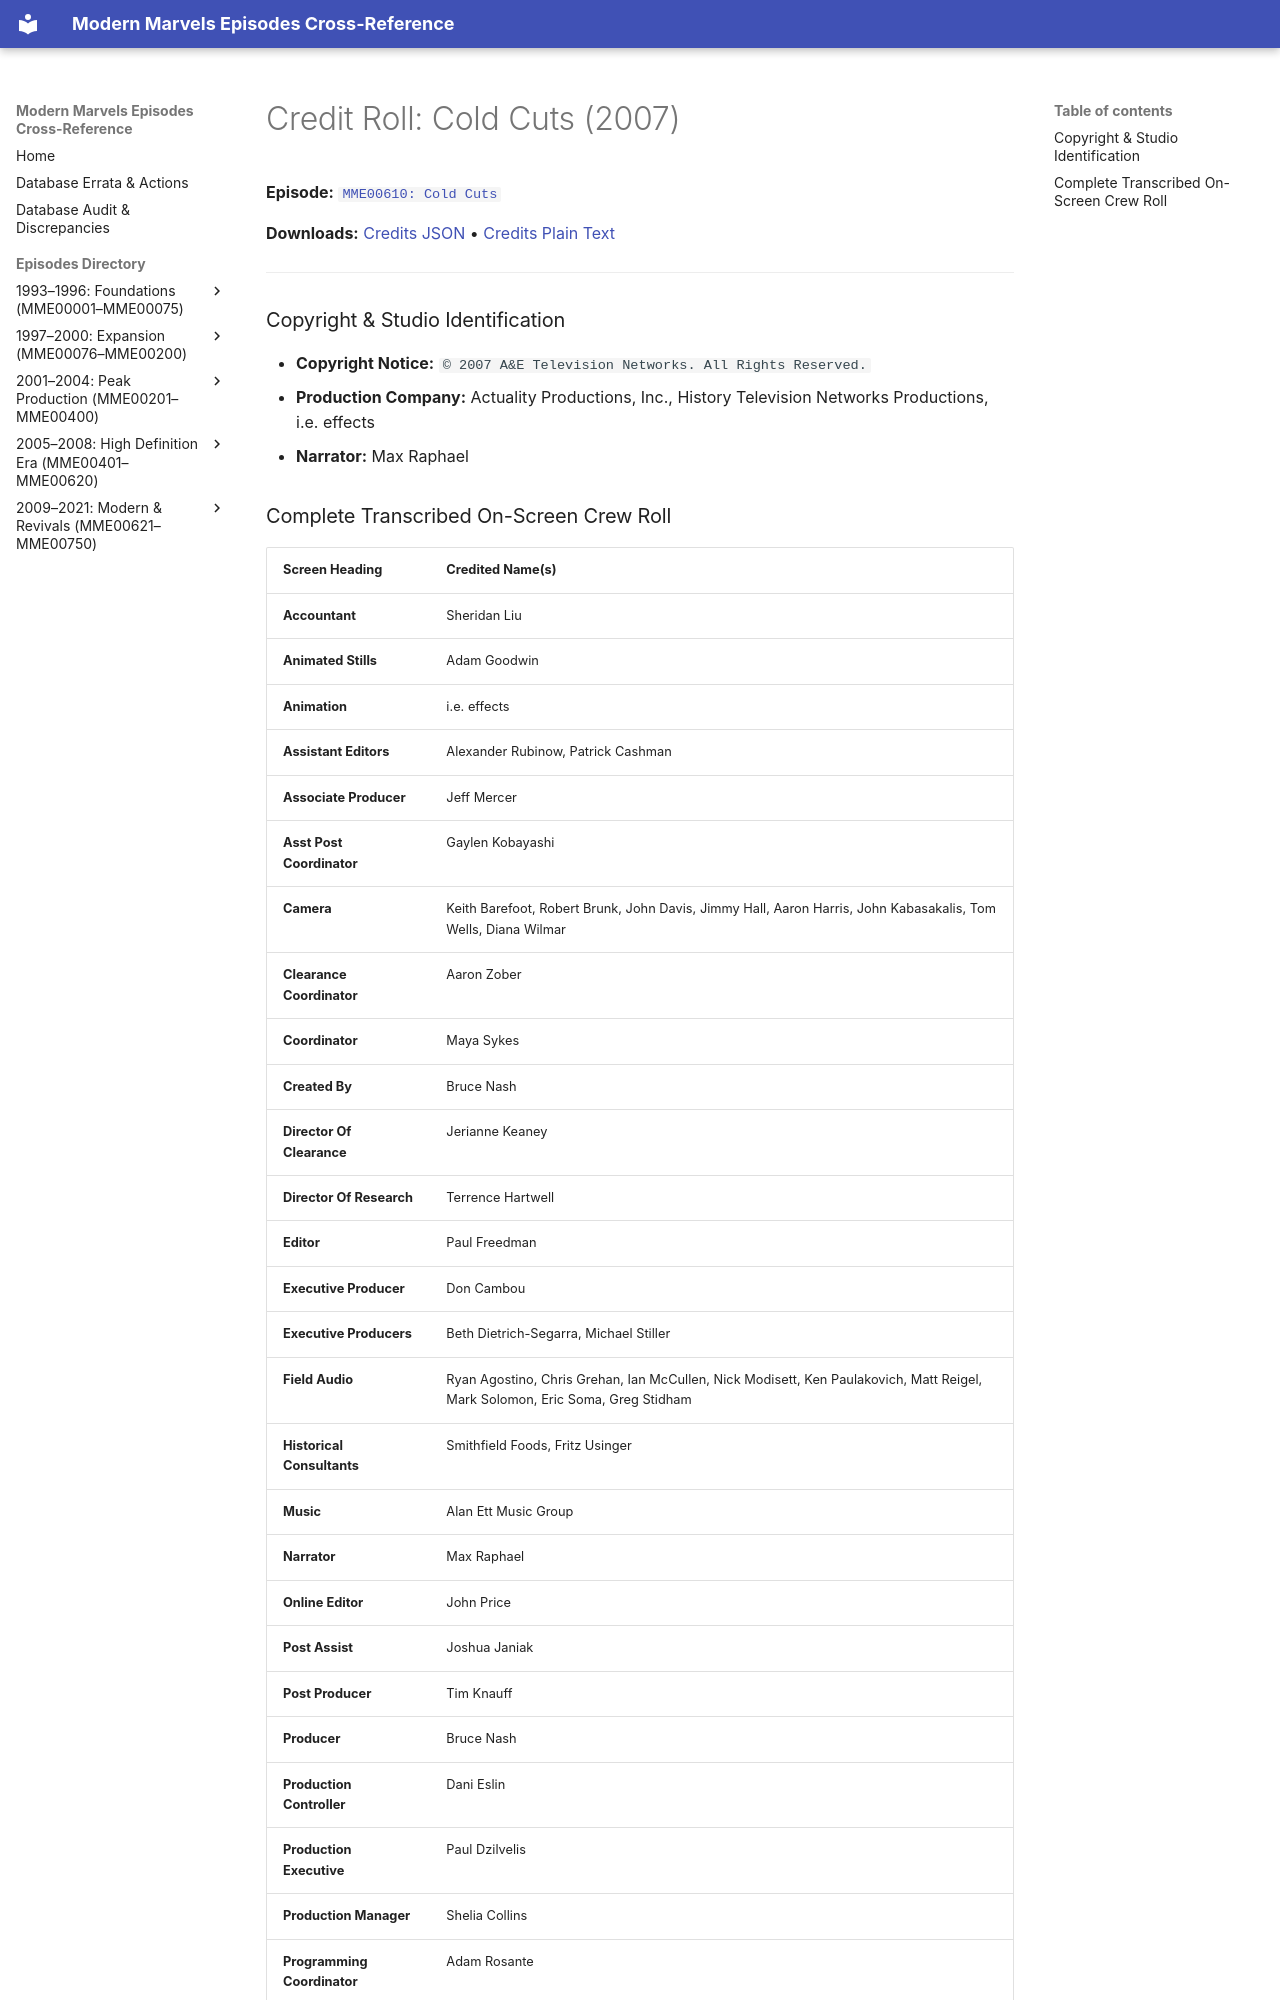

repository: ModernMarvelsFan/ModernMarvels · page: credits/MME00610-credits/index.html · generator: mkdocs

# Credit Roll: Cold Cuts (2007)
**Episode:** [`MME00610: Cold Cuts`](../episodes/MME00610.md)

**Downloads:** [Credits JSON](json/MME00610-credits.json) • [Credits Plain Text](txt/MME00610-credits.txt)

---

### Copyright & Studio Identification
* **Copyright Notice:** `© 2007 A&E Television Networks. All Rights Reserved.`
* **Production Company:** Actuality Productions, Inc., History Television Networks Productions, i.e. effects
* **Narrator:** Max Raphael
